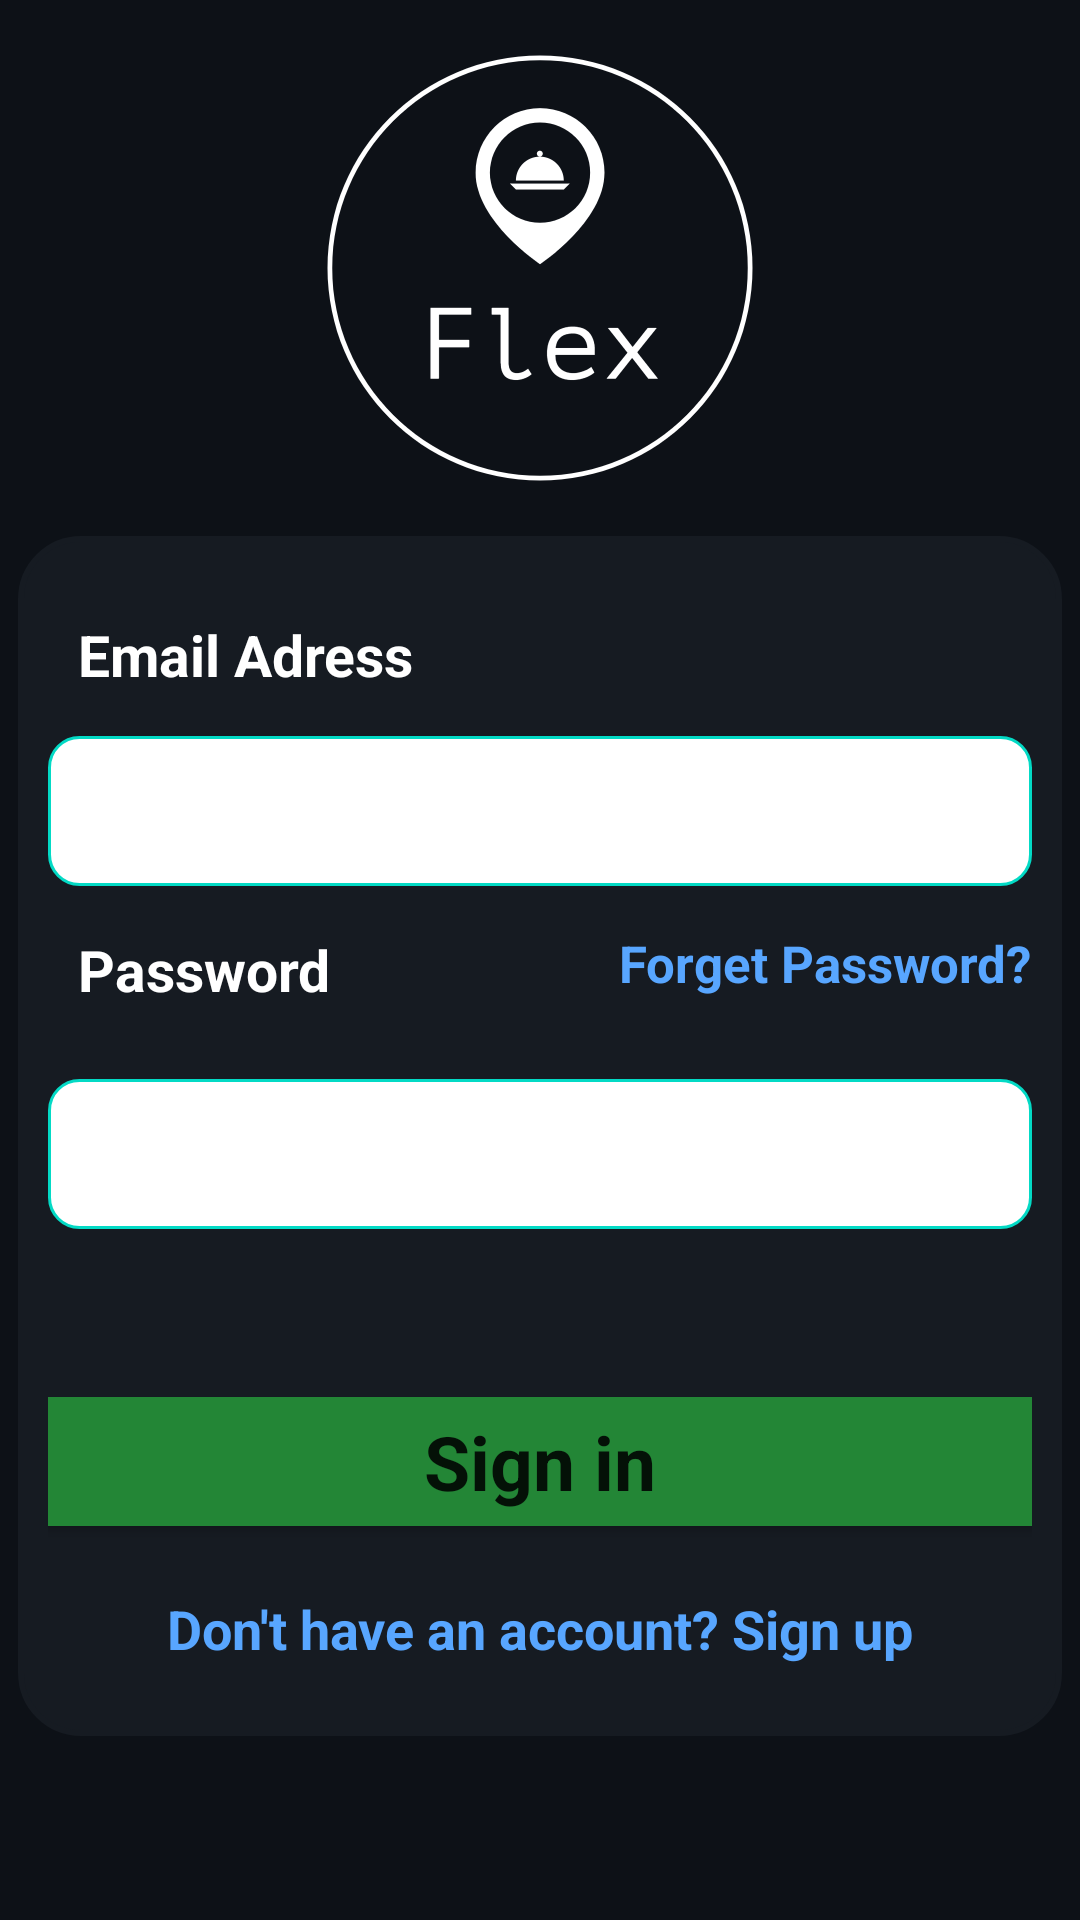

Here is an Android app screen rendered from its layout file. Give the layout XML and the strings, colors and styles it references.
<!-- AndroidManifest.xml: application theme Theme.Flex -->
<!-- res/layout/fragment_login.xml -->
<?xml version="1.0" encoding="utf-8"?>
<androidx.constraintlayout.widget.ConstraintLayout xmlns:android="http://schemas.android.com/apk/res/android"
    xmlns:tools="http://schemas.android.com/tools"
    android:layout_width="match_parent"
    android:layout_height="match_parent"
    xmlns:app="http://schemas.android.com/apk/res-auto"
    android:background="#0d1117"
    android:id="@+id/loginFragment">

    <ImageView
        android:layout_width="match_parent"
        android:layout_height="400dp"
        android:layout_gravity="center"
        android:layout_marginStart="6dp"
        android:layout_marginTop="-360dp"
        android:layout_marginEnd="6dp"
        android:layout_marginBottom="94dp"
        android:background="@drawable/recycle_bg"
        android:backgroundTint="#161b22"
        app:layout_constraintBottom_toBottomOf="parent"
        app:layout_constraintEnd_toEndOf="parent"
        app:layout_constraintStart_toStartOf="parent"
        app:layout_constraintTop_toBottomOf="@+id/linearLayout" />

    <LinearLayout
        android:id="@+id/linearLayout"
        android:layout_width="match_parent"
        android:layout_height="wrap_content"
        android:layout_marginStart="16dp"
        android:layout_marginTop="50dp"
        android:layout_marginEnd="16dp"
        android:layout_marginBottom="130dp"
        android:orientation="vertical"
        app:layout_constraintBottom_toBottomOf="parent"
        app:layout_constraintEnd_toEndOf="parent"
        app:layout_constraintStart_toStartOf="parent"
        app:layout_constraintTop_toTopOf="parent">


        <ImageView
            android:layout_width="200dp"
            android:layout_height="200dp"
            android:layout_gravity="center"
            android:layout_marginBottom="1dp"
            android:background="@drawable/flex_logo" />

        <TextView
            android:id="@+id/EmailAdress"
            android:layout_width="wrap_content"
            android:layout_height="40dp"
            android:textStyle="bold"
            android:typeface="sans"
            android:layout_gravity="left"
            android:layout_marginLeft="10dp"
            android:layout_marginTop="15dp"
            android:fontFamily="sans-serif"
            android:text="Email Adress"
            android:textColor="@color/white"
            android:textSize="19sp" />

        <EditText
            android:id="@+id/editTextEmailLogin"
            android:layout_width="match_parent"
            android:layout_height="50dp"
            android:background="@drawable/input"
            android:inputType="textEmailAddress"
            android:padding="8dp" />

        <TextView
            android:id="@+id/enterPassword"
            android:layout_width="wrap_content"
            android:layout_height="40dp"
            android:layout_gravity="left"
            android:layout_marginLeft="10dp"
            android:layout_marginTop="15dp"
            android:textStyle="bold"
            android:typeface="sans"
            android:layout_marginBottom="-56dp"
            android:fontFamily="sans-serif"
            android:text="Password"
            android:textColor="@color/white"
            android:textSize="19sp" />


        <TextView
            android:id="@+id/textViewForgetPassword"
            android:layout_width="wrap_content"
            android:layout_height="40dp"
            android:layout_gravity="right"
            android:layout_marginTop="15dp"
            android:textStyle="bold"
            android:typeface="sans"
            android:fontFamily="sans-serif"
            android:text="Forget Password?"
            android:textColor="#58a6ff"
            android:textSize="17sp" />




        <EditText
            android:id="@+id/editTextPasswordLogin"
            android:layout_width="match_parent"
            android:layout_height="50dp"
            android:layout_marginTop="10dp"
            android:background="@drawable/input"
            android:inputType="textPassword"
            android:padding="8dp" />

        <Button
            android:id="@+id/buttonLogin"
            android:layout_width="350dp"
            android:layout_height="55dp"
            android:layout_gravity="center"
            android:layout_marginTop="50dp"
            android:backgroundTint="#238636"
            android:text="Sign in"
            android:typeface="sans"
            android:textStyle="bold"
            android:textAllCaps="false"
            android:textSize="25sp" />

        <TextView
            android:id="@+id/textViewRegisterLogin"
            android:layout_width="wrap_content"
            android:layout_height="40dp"
            android:textStyle="bold"
            android:typeface="sans"
            android:layout_gravity="center"
            android:layout_marginTop="16dp"
            android:fontFamily="sans-serif"
            android:text="Don't have an account? Sign up"
            android:textColor="#58a6ff"
            android:textSize="18sp" />


    </LinearLayout>






</androidx.constraintlayout.widget.ConstraintLayout>
<!-- resources referenced by this layout -->
<resources>
  <!-- drawable flex_logo: png bitmap (drawable, 78935 bytes) -->
  <!-- drawable input (drawable) -->
  <?xml version="1.0" encoding="utf-8"?>
  <selector xmlns:android="http://schemas.android.com/apk/res/android">
      <item android:state_enabled="true" android:state_focused="true">
          <shape android:shape="rectangle">
              <solid android:color="@color/white"/>
              <corners android:radius="10dp"/>
              <stroke android:color="@color/teal_200" android:width="3dp"/>
  
  
          </shape>
  
      </item>
  
      <item android:state_enabled="true" >
          <shape android:shape="rectangle">
              <solid android:color="@color/white"/>
              <corners android:radius="10dp"/>
              <stroke android:color="@color/teal_200" android:width="1dp"/>
  
  
          </shape>
  
      </item>
  </selector>
  <!-- drawable recycle_bg (drawable) -->
  <?xml version="1.0" encoding="utf-8"?>
  <shape xmlns:android="http://schemas.android.com/apk/res/android"
      android:shape="rectangle">
  
      <corners
          android:radius="20dp" />
  
      <stroke
          android:color="@color/white"
          android:width="2dp" />
  
  </shape>
  <style name="Theme.Flex" parent="Theme.MaterialComponents.DayNight.DarkActionBar">
          
          <item name="colorPrimary">#C54040</item>
          <item name="colorPrimaryVariant">#E89B9B</item>
          <item name="colorOnPrimary">@color/white</item>
          
          <item name="colorSecondary">@color/teal_200</item>
          <item name="colorSecondaryVariant">@color/teal_700</item>
          <item name="colorOnSecondary">@color/black</item>
          
          <item name="android:statusBarColor" tools:targetApi="l">?attr/colorPrimaryVariant</item>
          
      </style>
  <!-- not gathered from this repository: default colours our renderer supplied (Android Studio template values) -->
  <color name="teal_200">#FF03DAC5</color>
  <color name="teal_700">#FF018786</color>
  <color name="black">#FF000000</color>
  <color name="white">#FFFFFFFF</color>
</resources>
